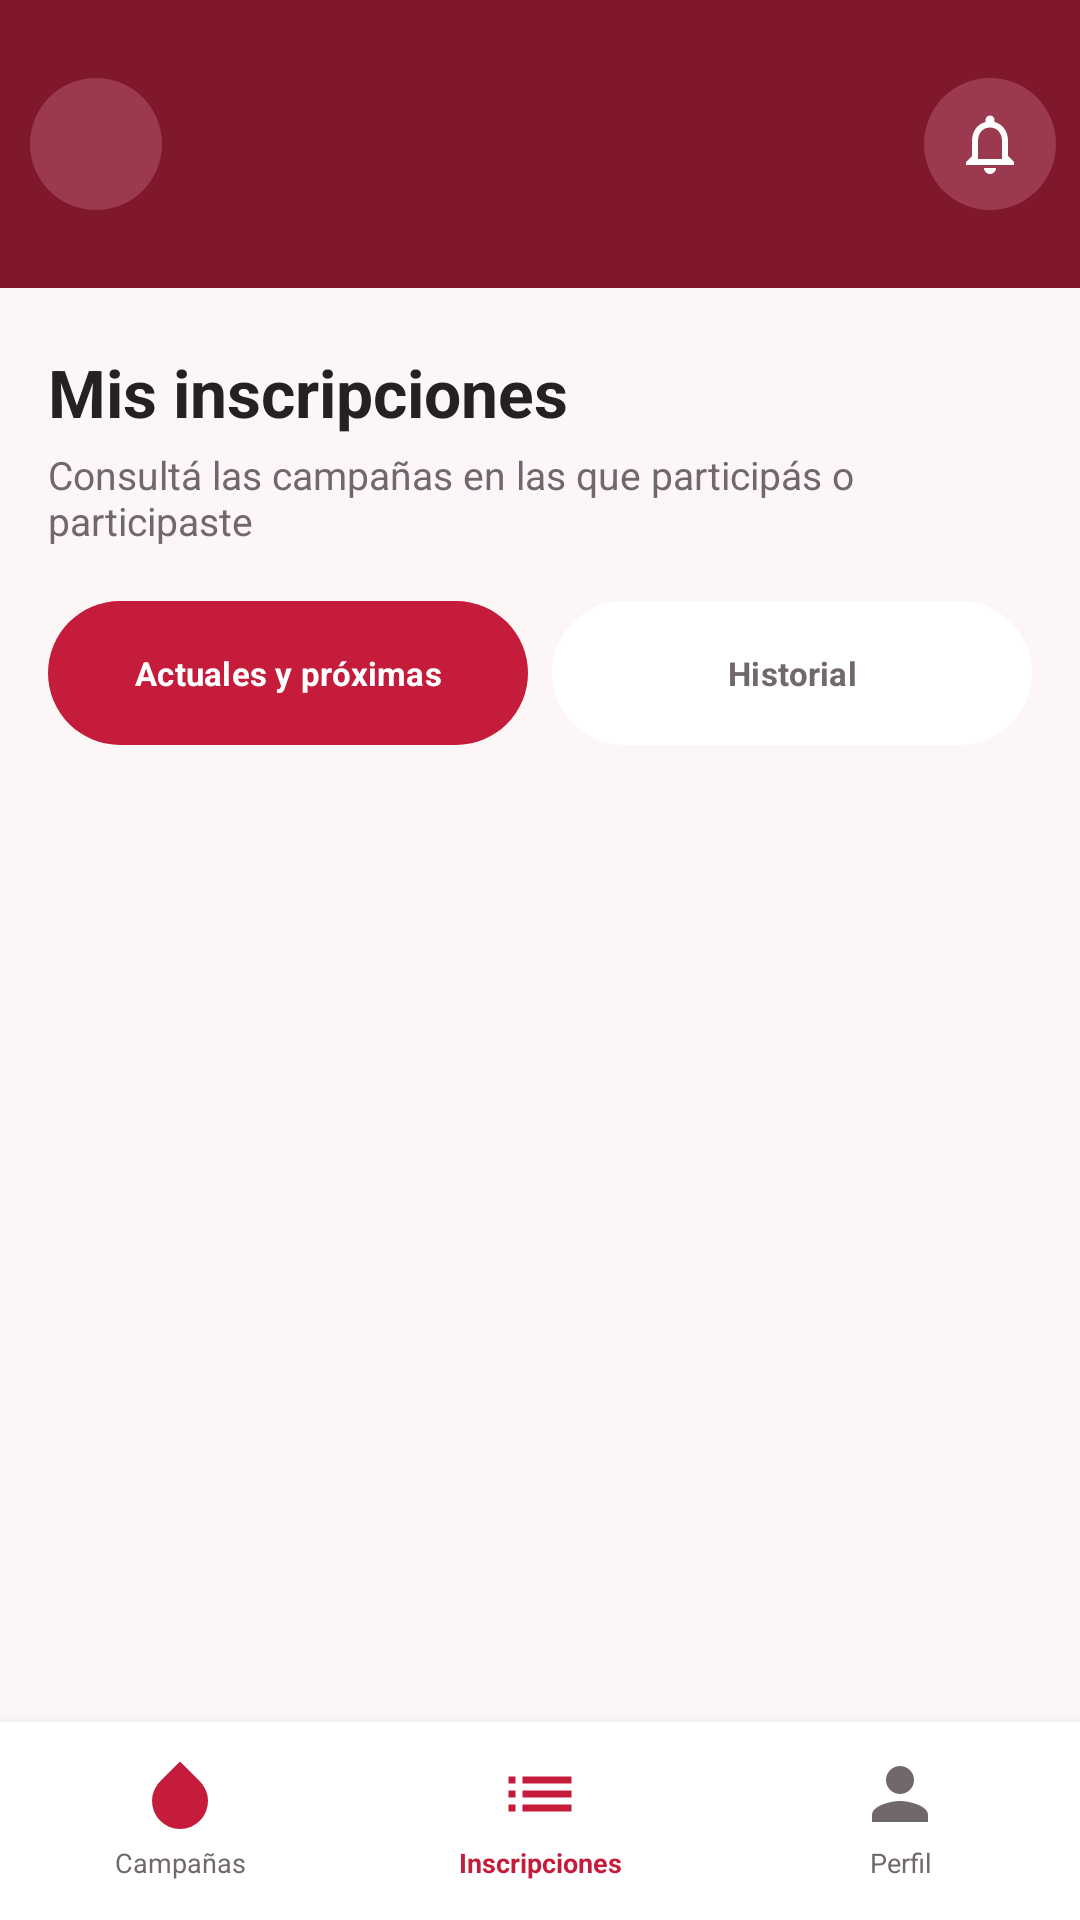

The Android layout XML behind this screen, and the referenced resources:
<!-- AndroidManifest.xml: application theme Theme.SangreYaMobile -->
<!-- res/layout/activity_enrollments.xml -->
<?xml version="1.0" encoding="utf-8"?>
<androidx.drawerlayout.widget.DrawerLayout xmlns:android="http://schemas.android.com/apk/res/android"
    xmlns:app="http://schemas.android.com/apk/res-auto"
    android:id="@+id/enrollments_drawer"
    android:layout_width="match_parent"
    android:layout_height="match_parent">

    <LinearLayout
        android:layout_width="match_parent"
        android:layout_height="match_parent"
        android:orientation="vertical"
        android:background="@color/app_background">

        <include layout="@layout/view_campaign_header" />

        <ScrollView
            android:id="@+id/enrollments_scroll"
            android:layout_width="match_parent"
            android:layout_height="0dp"
            android:layout_weight="1"
            android:fillViewport="true"
            android:clipToPadding="false">

            <LinearLayout
                android:layout_width="match_parent"
                android:layout_height="wrap_content"
                android:orientation="vertical"
                android:paddingStart="@dimen/content_horizontal_padding"
                android:paddingTop="20dp"
                android:paddingEnd="@dimen/content_horizontal_padding"
                android:paddingBottom="20dp">

                <TextView
                    android:layout_width="match_parent"
                    android:layout_height="wrap_content"
                    android:text="@string/enrollments_title"
                    android:accessibilityHeading="true"
                    android:textColor="@color/primary_text"
                    android:textSize="22sp"
                    android:textStyle="bold" />

                <TextView
                    android:layout_width="match_parent"
                    android:layout_height="wrap_content"
                    android:layout_marginTop="4dp"
                    android:text="@string/enrollments_subtitle"
                    android:textColor="@color/secondary_text"
                    android:textSize="13sp" />

                <LinearLayout
                    android:layout_width="match_parent"
                    android:layout_height="wrap_content"
                    android:layout_marginTop="18dp"
                    android:orientation="horizontal">

                    <com.google.android.material.button.MaterialButton
                        android:id="@+id/enrollments_current_filter"
                        android:layout_width="0dp"
                        android:layout_height="48dp"
                        android:layout_weight="1"
                        android:insetTop="0dp"
                        android:insetBottom="0dp"
                        android:text="@string/enrollments_current_filter"
                        android:textAllCaps="false"
                        android:textColor="@color/white"
                        android:textSize="11sp"
                        android:textStyle="bold"
                        app:backgroundTint="@color/primary_red"
                        app:cornerRadius="24dp" />

                    <com.google.android.material.button.MaterialButton
                        android:id="@+id/enrollments_history_filter"
                        android:layout_width="0dp"
                        android:layout_height="48dp"
                        android:layout_marginStart="8dp"
                        android:layout_weight="1"
                        android:insetTop="0dp"
                        android:insetBottom="0dp"
                        android:text="@string/enrollments_history_filter"
                        android:textAllCaps="false"
                        android:textColor="@color/secondary_text"
                        android:textSize="11sp"
                        android:textStyle="bold"
                        app:backgroundTint="@color/surface"
                        app:cornerRadius="24dp" />
                </LinearLayout>

                <ProgressBar
                    android:id="@+id/enrollments_loading"
                    style="?android:attr/progressBarStyleLarge"
                    android:layout_width="wrap_content"
                    android:layout_height="wrap_content"
                    android:layout_gravity="center_horizontal"
                    android:layout_marginTop="24dp"
                    android:contentDescription="@string/enrollments_loading"
                    android:visibility="gone" />

                <TextView
                    android:id="@+id/enrollments_message"
                    android:layout_width="match_parent"
                    android:layout_height="wrap_content"
                    android:layout_marginTop="16dp"
                    android:textColor="@color/primary_red"
                    android:textSize="13sp"
                    android:visibility="gone" />

                <TextView
                    android:id="@+id/enrollments_empty"
                    android:layout_width="match_parent"
                    android:layout_height="wrap_content"
                    android:layout_marginTop="28dp"
                    android:gravity="center"
                    android:textColor="@color/secondary_text"
                    android:textSize="13sp"
                    android:visibility="gone" />

                <LinearLayout
                    android:id="@+id/enrollments_container"
                    android:layout_width="match_parent"
                    android:layout_height="wrap_content"
                    android:layout_marginTop="18dp"
                    android:orientation="vertical" />
            </LinearLayout>
        </ScrollView>

        <LinearLayout
            android:id="@+id/enrollments_bottom_navigation"
            android:layout_width="match_parent"
            android:layout_height="@dimen/bottom_navigation_height"
            android:orientation="horizontal"
            android:gravity="center"
            android:elevation="5dp"
            android:background="@color/surface">

            <LinearLayout
                android:id="@+id/enrollments_campaigns_navigation_item"
                android:layout_width="0dp"
                android:layout_height="match_parent"
                android:layout_weight="1"
                android:gravity="center"
                android:orientation="vertical"
                android:clickable="true"
                android:focusable="true">
                <ImageView
                    android:layout_width="match_parent"
                    android:layout_height="28dp"
                    android:src="@drawable/ic_blood_drop"
                    android:contentDescription="@string/campaigns_navigation" />
                <TextView
                    android:layout_width="match_parent"
                    android:layout_height="18dp"
                    android:gravity="center"
                    android:text="@string/campaigns_navigation"
                    android:textColor="@color/secondary_text"
                    android:textSize="9sp" />
            </LinearLayout>

            <LinearLayout
                android:id="@+id/enrollments_navigation_item"
                android:layout_width="0dp"
                android:layout_height="match_parent"
                android:layout_weight="1"
                android:gravity="center"
                android:orientation="vertical">
                <ImageView
                    android:layout_width="match_parent"
                    android:layout_height="28dp"
                    android:src="@drawable/ic_list"
                    app:tint="@color/primary_red"
                    android:contentDescription="@string/enrollments_navigation" />
                <TextView
                    android:layout_width="match_parent"
                    android:layout_height="18dp"
                    android:gravity="center"
                    android:text="@string/enrollments_navigation"
                    android:textColor="@color/primary_red"
                    android:textSize="9sp"
                    android:textStyle="bold" />
            </LinearLayout>

            <LinearLayout
                android:id="@+id/enrollments_profile_navigation_item"
                android:layout_width="0dp"
                android:layout_height="match_parent"
                android:layout_weight="1"
                android:gravity="center"
                android:orientation="vertical"
                android:clickable="true"
                android:focusable="true">
                <ImageView
                    android:layout_width="match_parent"
                    android:layout_height="28dp"
                    android:src="@drawable/ic_profile"
                    android:contentDescription="@string/profile_navigation" />
                <TextView
                    android:layout_width="match_parent"
                    android:layout_height="18dp"
                    android:gravity="center"
                    android:text="@string/profile_navigation"
                    android:textColor="@color/secondary_text"
                    android:textSize="9sp" />
            </LinearLayout>
        </LinearLayout>
    </LinearLayout>

    <com.google.android.material.navigation.NavigationView
        android:id="@+id/enrollments_navigation_view"
        android:layout_width="@dimen/drawer_width"
        android:layout_height="match_parent"
        android:layout_gravity="start"
        android:fitsSystemWindows="true"
        app:headerLayout="@layout/drawer_header"
        app:menu="@menu/navigation_menu" />
</androidx.drawerlayout.widget.DrawerLayout>
<!-- res/layout/view_campaign_header.xml (included above) -->
<?xml version="1.0" encoding="utf-8"?>
<FrameLayout xmlns:android="http://schemas.android.com/apk/res/android"
    android:layout_width="match_parent"
    android:layout_height="@dimen/header_height"
    android:background="@color/dark_red"
    android:paddingStart="4dp"
    android:paddingEnd="8dp">

    <ImageButton
        android:id="@+id/menu_button"
        android:layout_width="@dimen/header_button_size"
        android:layout_height="@dimen/header_button_size"
        android:layout_gravity="start|center_vertical"
        android:background="@drawable/bg_menu_button"
        android:contentDescription="@string/open_menu"
        android:padding="14dp"
        android:src="@drawable/ic_menu" />

    <LinearLayout
        android:layout_width="wrap_content"
        android:layout_height="wrap_content"
        android:layout_gravity="center"
        android:gravity="center"
        android:orientation="vertical">

        <TextView
            android:id="@+id/header_greeting"
            android:layout_width="wrap_content"
            android:layout_height="wrap_content"
            android:gravity="center"
            android:textColor="@color/white"
            android:textSize="18sp"
            android:textStyle="bold" />

        <TextView
            android:id="@+id/header_subtitle"
            android:layout_width="wrap_content"
            android:layout_height="wrap_content"
            android:gravity="center"
            android:textColor="@color/header_subtitle"
            android:textSize="11sp" />
    </LinearLayout>

    <LinearLayout
        android:layout_width="wrap_content"
        android:layout_height="match_parent"
        android:layout_gravity="end|center_vertical"
        android:gravity="center_vertical"
        android:orientation="horizontal">

        <ImageView
            android:layout_width="44dp"
            android:layout_height="44dp"
            android:padding="10dp"
            android:src="@drawable/ic_notifications"
            android:contentDescription="@string/notifications"
            android:background="@drawable/bg_bell" />
    </LinearLayout>
</FrameLayout>
<!-- res/layout/drawer_header.xml (included above) -->
<?xml version="1.0" encoding="utf-8"?>
<LinearLayout xmlns:android="http://schemas.android.com/apk/res/android"
    xmlns:app="http://schemas.android.com/apk/res-auto"
    android:layout_width="match_parent"
    android:layout_height="156dp"
    android:background="@color/dark_red"
    android:gravity="center"
    android:orientation="vertical"
    android:padding="20dp">

    <ImageView
        android:layout_width="58dp"
        android:layout_height="58dp"
        android:background="@drawable/bg_hero_logo"
        android:contentDescription="@string/app_name"
        android:padding="16dp"
        android:src="@drawable/ic_blood_drop"
        app:tint="@color/dark_red" />

    <TextView
        android:layout_width="wrap_content"
        android:layout_height="wrap_content"
        android:layout_marginTop="10dp"
        android:text="@string/app_name"
        android:textColor="@color/white"
        android:textSize="18sp"
        android:textStyle="bold" />
</LinearLayout>
<!-- resources referenced by this layout -->
<resources>
  <color name="app_background">#FDF6F7</color>
  <color name="dark_red">#80182B</color>
  <color name="header_subtitle">#FADCE1</color>
  <color name="primary_red">#C51C3B</color>
  <color name="primary_text">#262022</color>
  <color name="secondary_text">#70686B</color>
  <color name="surface">#FFFFFFFF</color>
  <color name="white">#FFFFFFFF</color>
  <dimen name="bottom_navigation_height">66dp</dimen>
  <dimen name="content_horizontal_padding">16dp</dimen>
  <dimen name="drawer_width">304dp</dimen>
  <dimen name="header_button_size">56dp</dimen>
  <dimen name="header_height">96dp</dimen>
  <!-- drawable bg_bell (drawable) -->
  <shape xmlns:android="http://schemas.android.com/apk/res/android" android:shape="rectangle">
      <solid android:color="@color/hero_accent" />
      <corners android:radius="24dp" />
  </shape>
  <!-- drawable bg_hero_logo (drawable) -->
  <shape xmlns:android="http://schemas.android.com/apk/res/android" android:shape="rectangle">
      <solid android:color="@color/hero_accent" />
      <corners android:radius="43dp" />
  </shape>
  <!-- drawable bg_menu_button (drawable) -->
  <layer-list xmlns:android="http://schemas.android.com/apk/res/android">
      <item
          android:bottom="6dp"
          android:left="6dp"
          android:right="6dp"
          android:top="6dp">
          <shape android:shape="rectangle">
              <solid android:color="@color/hero_accent" />
              <corners android:radius="24dp" />
          </shape>
      </item>
  </layer-list>
  <!-- drawable ic_blood_drop (drawable) -->
  <vector xmlns:android="http://schemas.android.com/apk/res/android"
      android:width="24dp"
      android:height="24dp"
      android:viewportWidth="24"
      android:viewportHeight="24">
  
      <path
          android:fillColor="#C51C3B"
          android:pathData="M12,2.69l5.66,5.66a8,8 0,1 1,-11.31 0z" />
  
  </vector>
  <!-- drawable ic_list (drawable) -->
  <vector xmlns:android="http://schemas.android.com/apk/res/android"
      android:width="24dp"
      android:height="24dp"
      android:viewportWidth="24"
      android:viewportHeight="24">
      <path android:fillColor="@color/secondary_text" android:pathData="M3,13h2v-2H3v2Zm0,4h2v-2H3v2Zm0,-8h2V7H3v2Zm4,4h14v-2H7v2Zm0,4h14v-2H7v2ZM7,7v2h14V7H7Z" />
  </vector>
  <!-- drawable ic_profile (drawable) -->
  <vector xmlns:android="http://schemas.android.com/apk/res/android"
      android:width="24dp"
      android:height="24dp"
      android:viewportWidth="24"
      android:viewportHeight="24">
      <path android:fillColor="@color/secondary_text" android:pathData="M12,12c2.21,0 4,-1.79 4,-4s-1.79,-4 -4,-4 -4,1.79 -4,4 1.79,4 4,4Zm0,2c-2.67,0 -8,1.34 -8,4v2h16v-2c0,-2.66 -5.33,-4 -8,-4Z" />
  </vector>
  <string name="app_name">SangreYa</string>
  <string name="campaigns_navigation">Campañas</string>
  <string name="enrollments_current_filter">Actuales y próximas</string>
  <string name="enrollments_history_filter">Historial</string>
  <string name="enrollments_loading">Cargando tus inscripciones</string>
  <string name="enrollments_navigation">Inscripciones</string>
  <string name="enrollments_subtitle">Consultá las campañas en las que participás o participaste</string>
  <string name="enrollments_title">Mis inscripciones</string>
  <string name="notifications">Notificaciones</string>
  <string name="open_menu">Abrir menú</string>
  <string name="profile_navigation">Perfil</string>
  <style name="Theme.SangreYaMobile" parent="Base.Theme.SangreYaMobile" />
  <color name="hero_accent">#9B3A4E</color>
</resources>
